Photos from the image-classification dataset "data" in the GitHub repository Bazzty/energy-drink-classifier. Its 3 classes are: Monster, ninguna, Red Bull.

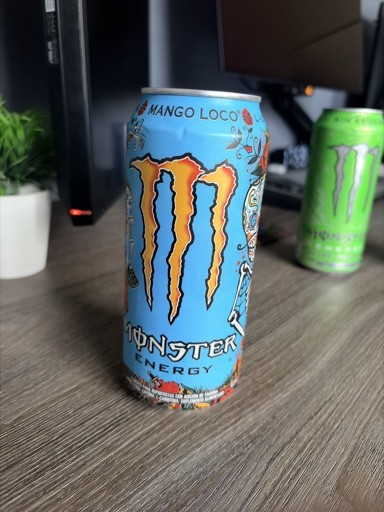
Label: Monster

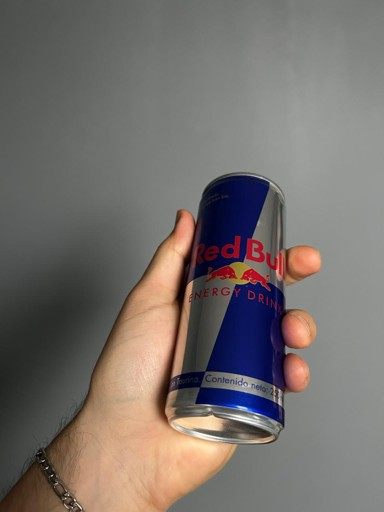
Label: Red Bull

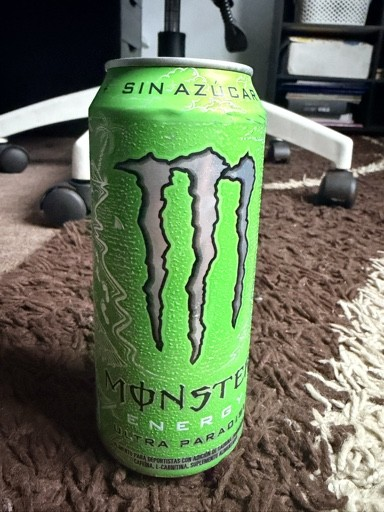
Label: Monster

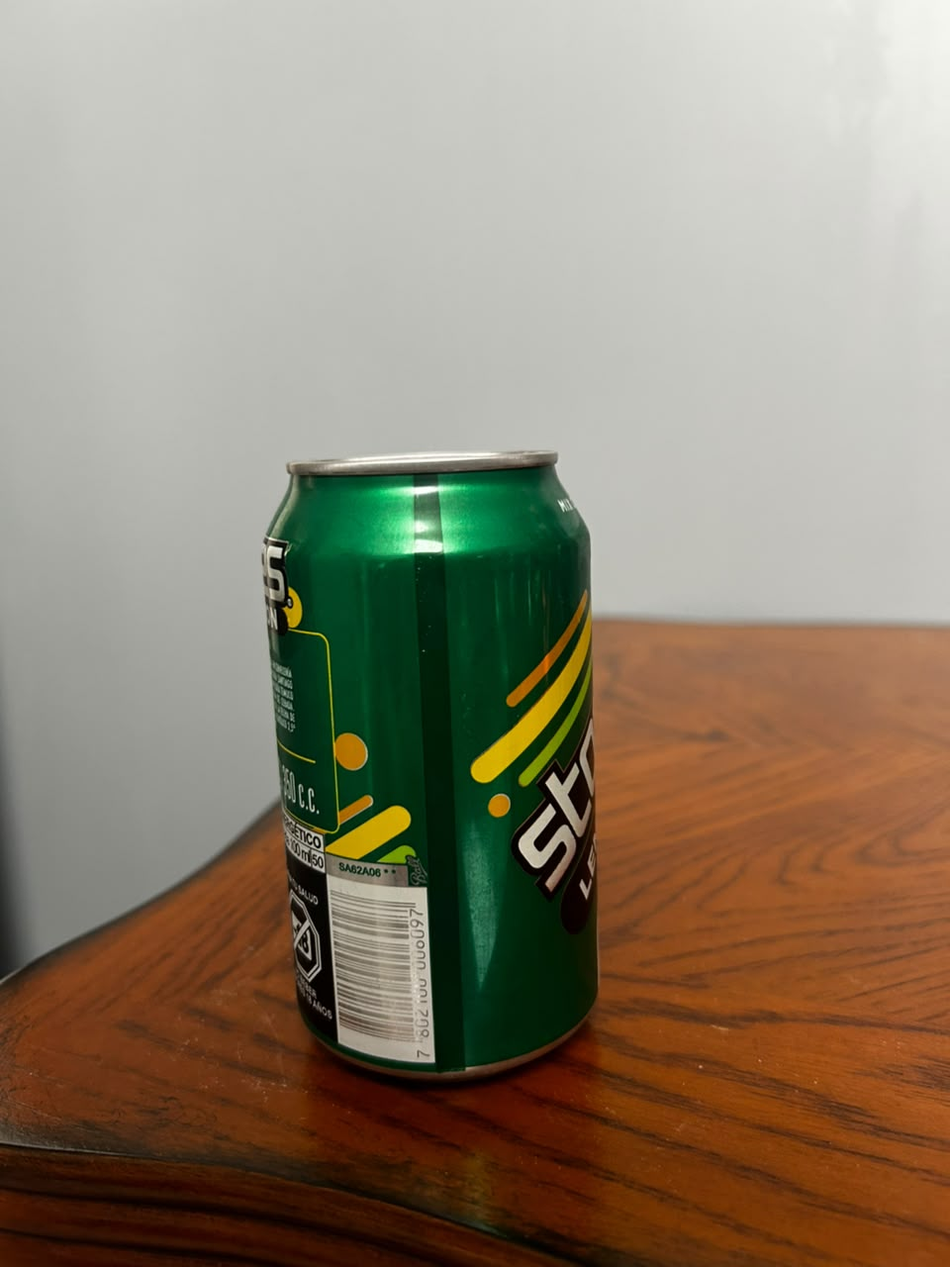
Label: ninguna

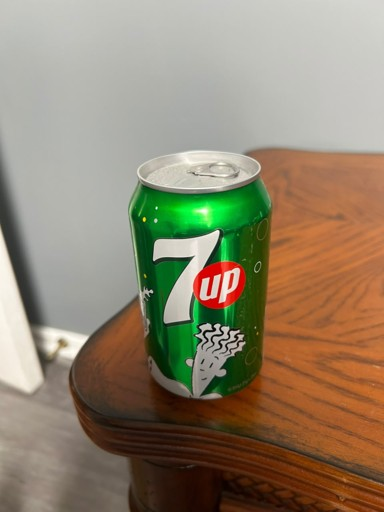
Label: ninguna

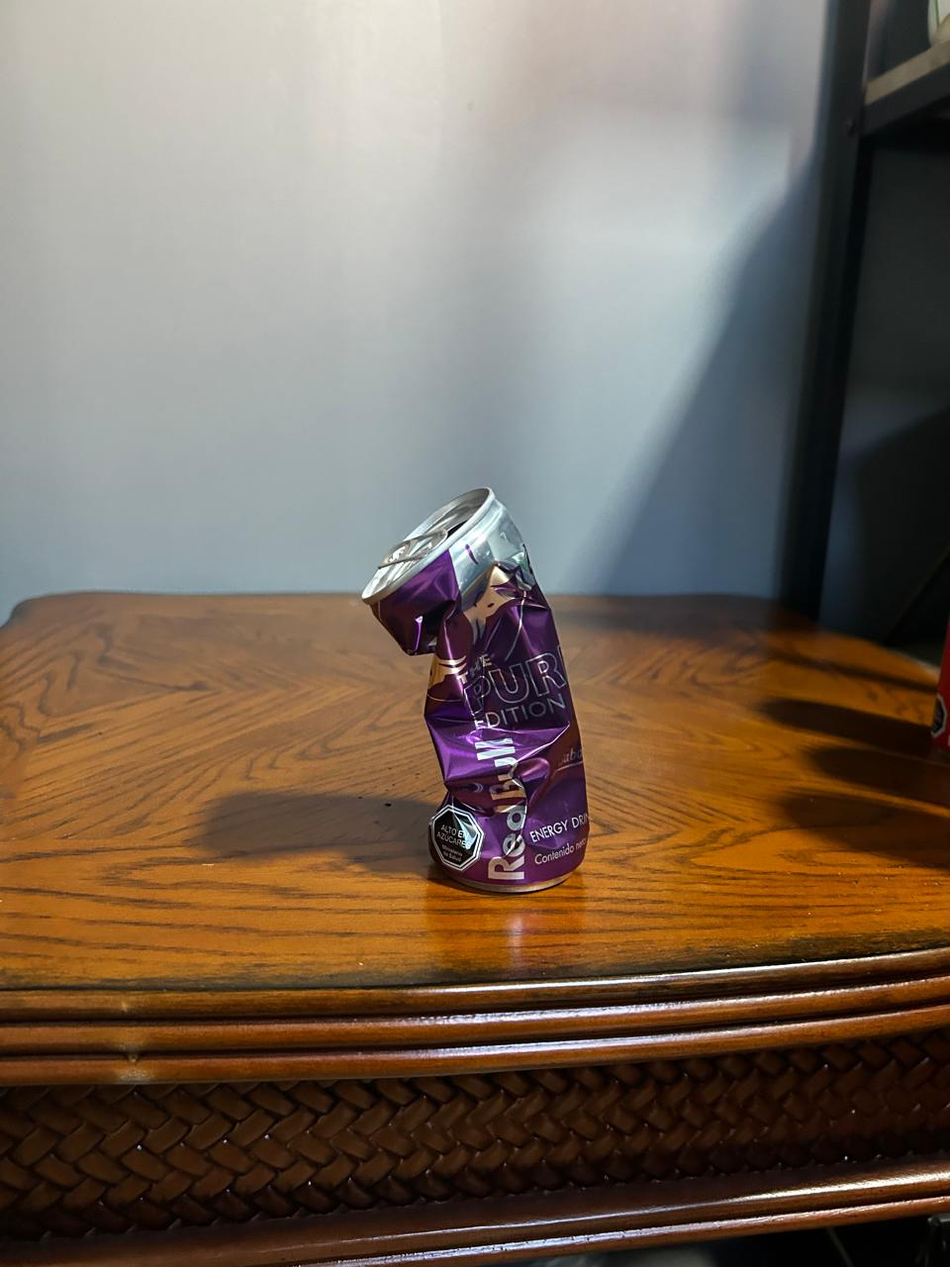
Label: Red Bull
